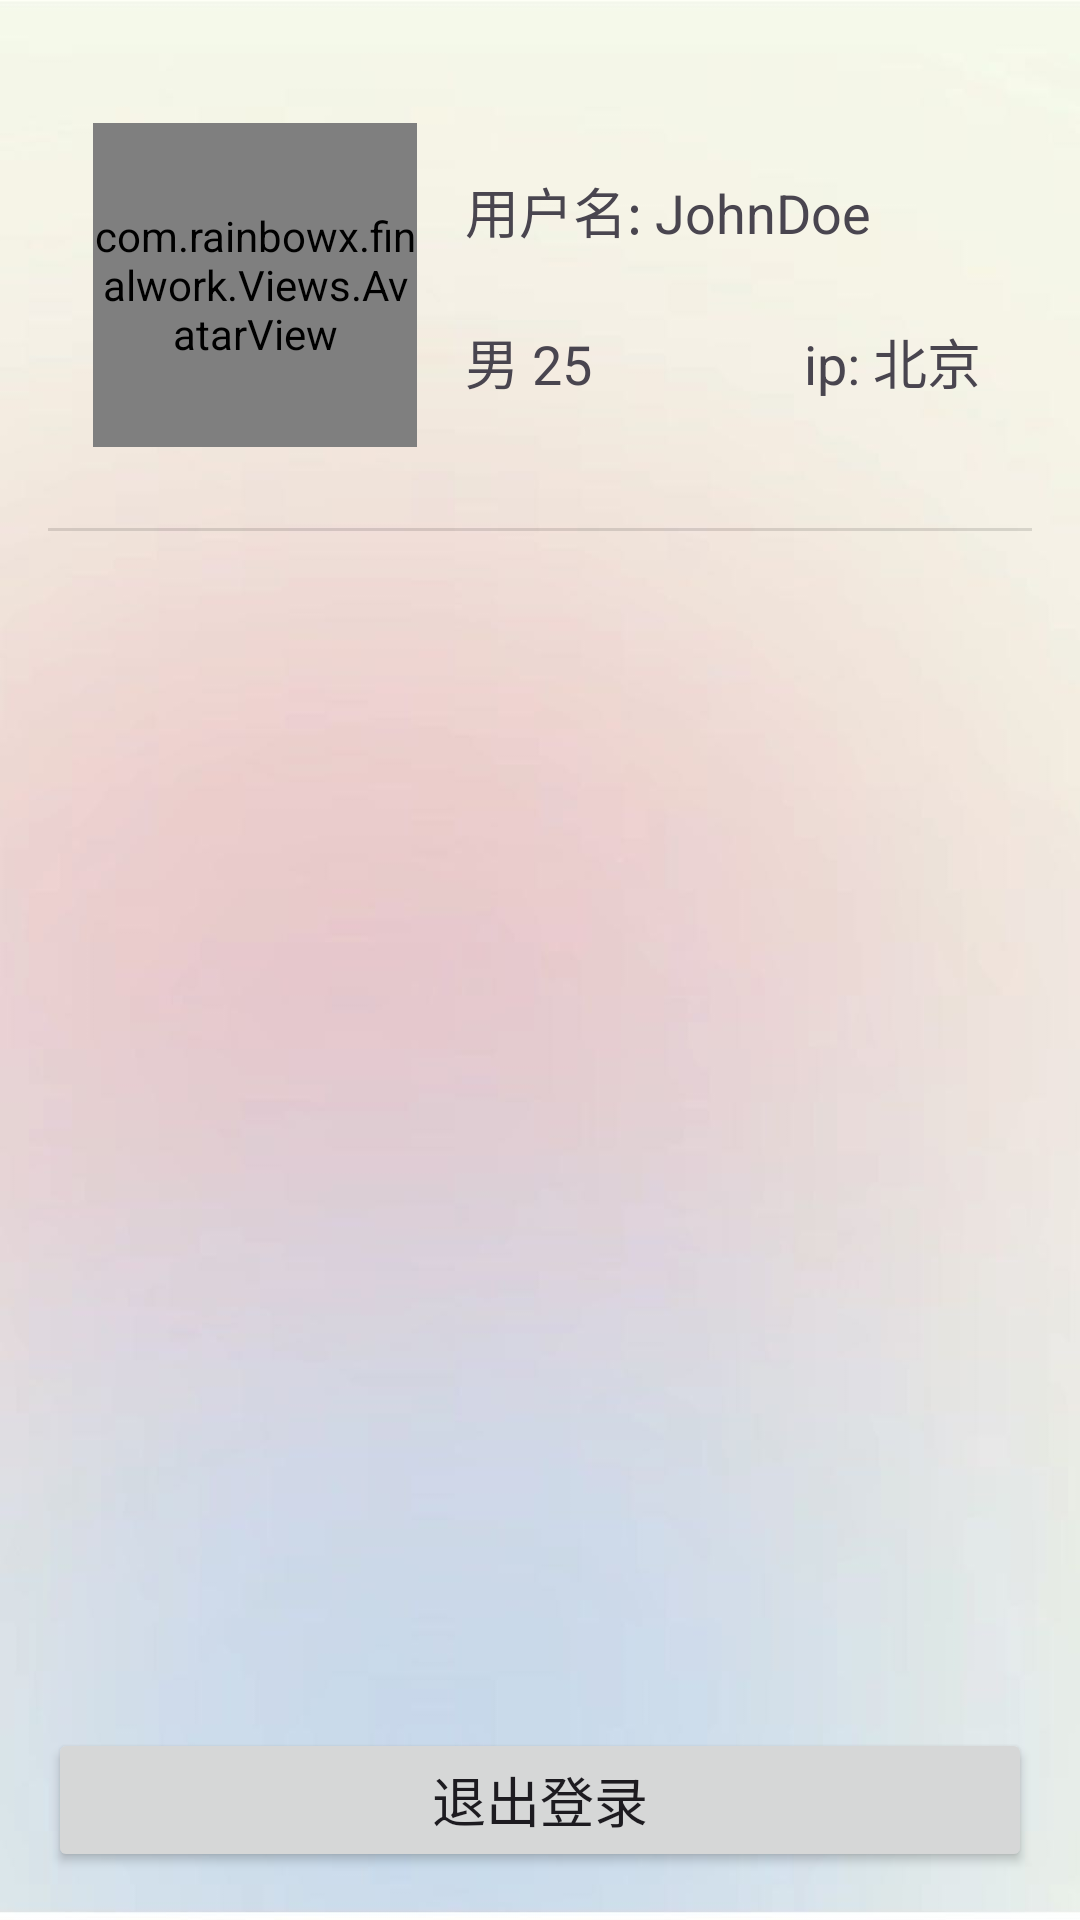

Layout XML and referenced resources for this Android screen:
<!-- AndroidManifest.xml: application theme Theme.FinalWork -->
<!-- res/layout/fragment_profile.xml -->
<?xml version="1.0" encoding="utf-8"?>
<androidx.constraintlayout.widget.ConstraintLayout xmlns:android="http://schemas.android.com/apk/res/android"
    xmlns:app="http://schemas.android.com/apk/res-auto"
    xmlns:tools="http://schemas.android.com/tools"
    android:id="@+id/relativeLayout2"
    android:layout_width="match_parent"
    android:layout_height="match_parent"
    android:padding="16dp"
    tools:context=".Activities.ui.profile.ProfileFragment"
    android:background="@drawable/ic_starter_background">

    <TextView
        android:id="@+id/profileTextViewNickName"
        android:layout_width="wrap_content"
        android:layout_height="wrap_content"
        android:layout_marginStart="16dp"
        android:layout_marginTop="16dp"
        android:text="用户名: JohnDoe"
        android:textSize="18sp"
        app:layout_constraintStart_toEndOf="@+id/profileImgAvatar"
        app:layout_constraintTop_toTopOf="@+id/profileImgAvatar" />

    <TextView
        android:id="@+id/profileTextViewInfo"
        android:layout_width="98dp"
        android:layout_height="26dp"
        android:layout_marginStart="16dp"
        android:layout_marginTop="24dp"
        android:text="男 25"
        android:textSize="18sp"
        app:layout_constraintStart_toEndOf="@+id/profileImgAvatar"
        app:layout_constraintTop_toBottomOf="@+id/profileTextViewNickName" />

    <TextView
        android:id="@+id/profileTextViewIp"
        android:layout_width="110dp"
        android:layout_height="26dp"
        android:layout_marginStart="15dp"
        android:layout_marginTop="24dp"
        android:text="ip: 北京"
        android:textSize="18sp"
        app:layout_constraintStart_toEndOf="@+id/profileTextViewInfo"
        app:layout_constraintTop_toBottomOf="@+id/profileTextViewNickName" />

    <Button
        android:id="@+id/profileButtonLogout"
        android:layout_width="match_parent"
        android:layout_height="wrap_content"
        android:text="退出登录"
        android:textSize="18sp"
        app:layout_constraintBottom_toBottomOf="parent"
        tools:layout_editor_absoluteX="32dp" />

    <com.rainbowx.finalwork.Views.AvatarView
        android:id="@+id/profileImgAvatar"
        android:layout_width="108dp"
        android:layout_height="108dp"
        android:layout_marginStart="15dp"
        android:layout_marginTop="25dp"
        app:layout_constraintStart_toStartOf="parent"
        app:layout_constraintTop_toTopOf="parent"
        android:src="@drawable/ic_launcher_background" />

    <View
        android:id="@+id/divider"
        android:layout_width="match_parent"
        android:layout_height="1dp"
        android:layout_marginTop="160dp"
        android:background="?android:attr/listDivider"
        app:layout_constraintStart_toStartOf="parent"
        app:layout_constraintTop_toTopOf="parent" />

    <FrameLayout
        android:id="@+id/settingsLayout"
        android:layout_width="match_parent"
        android:layout_height="wrap_content"
        android:layout_marginStart="10dp"
        android:layout_marginTop="16dp"
        android:layout_marginEnd="10dp"
        app:layout_constraintEnd_toEndOf="parent"
        app:layout_constraintStart_toStartOf="parent"
        app:layout_constraintTop_toTopOf="@+id/divider" />




</androidx.constraintlayout.widget.ConstraintLayout>
<!-- resources referenced by this layout -->
<resources>
  <!-- drawable ic_starter_background: jpg bitmap (drawable, 43056 bytes) -->
  <style name="Theme.FinalWork" parent="Base.Theme.FinalWork" />
  <style name="Base.Theme.FinalWork" parent="Theme.Material3.DayNight.NoActionBar">
          
          
      </style>
</resources>
